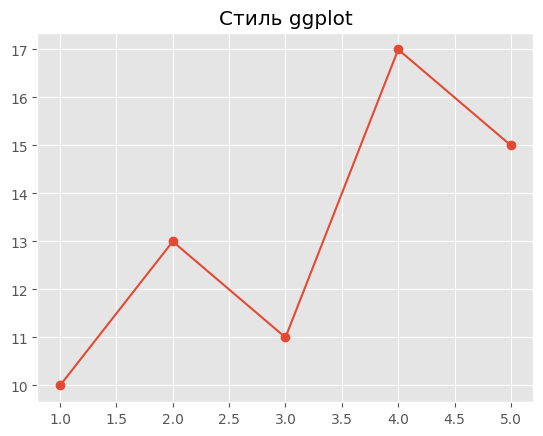
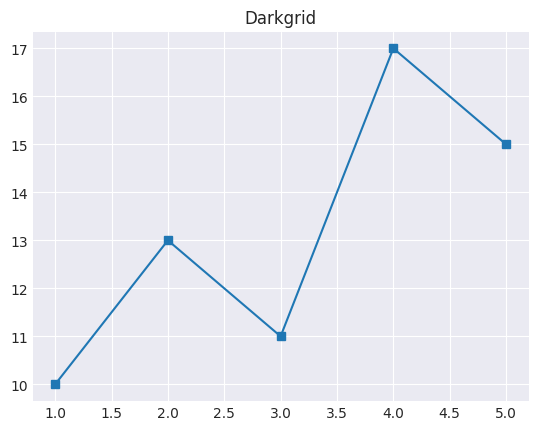
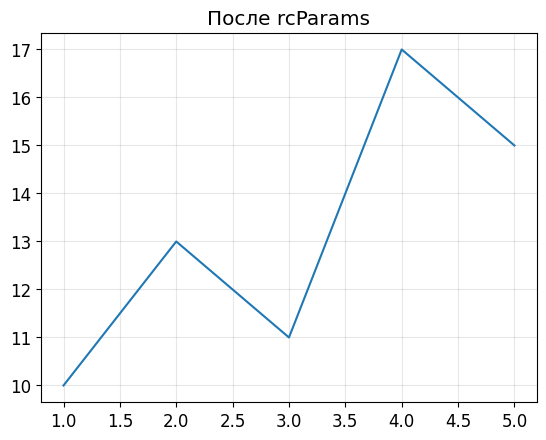
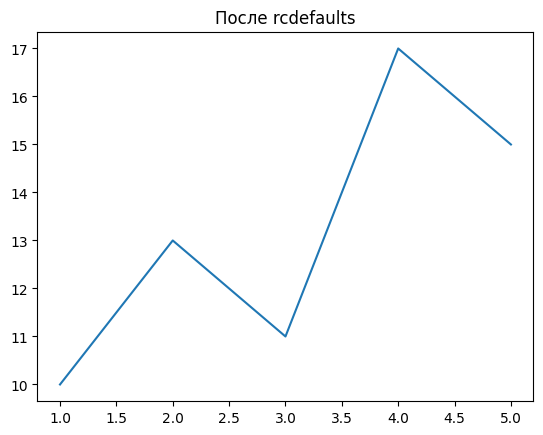

The matplotlib source for these figures, in order:
"""Задача 12. Временные стили, rcParams и сброс параметров."""
from contextlib import contextmanager
import matplotlib as mpl
import matplotlib.pyplot as plt
@contextmanager
def style_ctx(name):
    with plt.style.context(name):
        yield
x = [1, 2, 3, 4, 5]
y = [10, 13, 11, 17, 15]
with style_ctx("ggplot"):
    fig1, ax1 = plt.subplots()
    ax1.plot(x, y, marker="o")
    ax1.set_title("Стиль ggplot")
with style_ctx("seaborn-v0_8-darkgrid"):
    fig2, ax2 = plt.subplots()
    ax2.plot(x, y, marker="s")
    ax2.set_title("Darkgrid")
plt.rcParams.update({"font.size": 12, "axes.grid": True, "grid.alpha": .3})
fig3, ax3 = plt.subplots()
ax3.plot(x, y)
ax3.set_title("После rcParams")
mpl.rcdefaults()  # Полный возврат к параметрам по умолчанию.
fig4, ax4 = plt.subplots()
ax4.plot(x, y)
ax4.set_title("После rcdefaults")
# plt.style.use меняет стиль глобально; plt.style.context временно — настройки откатываются
# после блока, особенно удобно в ноутбуках и при генерации разных отчётов подряд.
# rcParams — централизованные параметры визуального оформления Matplotlib.
# Стили применяются по порядку: в списке поздний стиль перекрывает конфликтующие параметры.
# plt.style.use('default') возвращает стиль, но не всегда сбрасывает вручную изменённые rcParams;
# mpl.rcdefaults() сбрасывает к базовым настройкам библиотеки.
# Пользовательские .mplstyle обычно кладут в ~/.config/matplotlib/stylelib/ (путь может
# отличаться в зависимости от ОС); файл можно применить по пути или имени после установки.
# plt.style.available возвращает доступные стили; print(plt.style.available) их перечислит.
print("Available styles:", plt.style.available)
plt.show()
